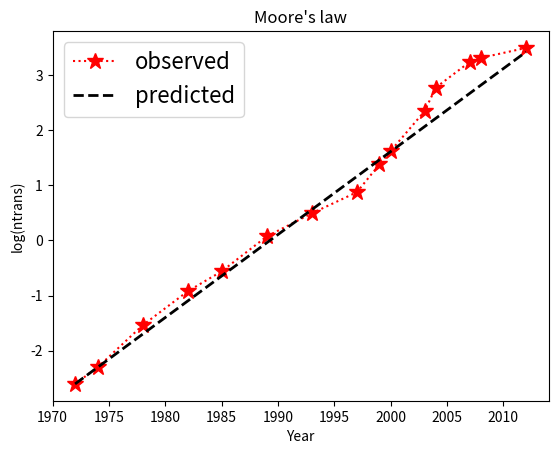

Write Python code to recreate this figure.
# moore.py
import numpy as np
import matplotlib.pyplot as plt

year = [1972, 1974, 1978, 1982, 1985, 1989, 1993, 1997, 1999, 2000, 2003,
        2004, 2007, 2008, 2012]
ntrans = ([0.0025, 0.005, 0.029, 0.12, 0.275, 1.18, 3.1, 7.5, 24.0, 42.0, 220.0,
           592.0, 1720.0, 2046.0, 3100.0])

y0, n0 = year[0], ntrans[0]

y = np.linspace(y0, year[-1], year[-1]-y0+1)
print(y)
print(len(y))

T2 = 2

moore = np.log10(n0) + (y-y0) / T2 * np.log10(2)
print(moore)
print(len(moore))

plt.plot(year, np.log10(ntrans), "*", linestyle=":", markersize=12, color="r",
         markeredgecolor="r", label="observed")

plt.plot(y, moore, linewidth=2, color="k", linestyle="--", label="predicted")

plt.legend(fontsize=16, loc="upper left")

plt.xlabel("Year")
plt.ylabel("log(ntrans)")
plt.title("Moore's law")
plt.show()
